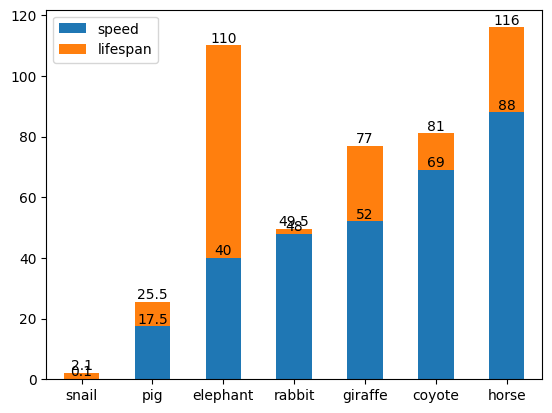

The script that saved this image:
import pandas as pd
import numpy as np

#导入pyplot模块
import matplotlib.pyplot as plt

#使用中文字体
from pylab import mpl
mpl.rcParams['font.sans-serif']="Simsun"
mpl.rcParams['axes.unicode_minus']=False

#数据准备
speed = [0.1, 17.5, 40, 48, 52, 69, 88]
lifespan = [2, 8, 70, 1.5, 25, 12, 28]
index = ['snail', 'pig', 'elephant',
         'rabbit', 'giraffe', 'coyote', 'horse']
df = pd.DataFrame({'speed': speed,
                   'lifespan': lifespan}, index=index)

# 堆积条形图
ax = df.plot.bar(rot=0,stacked=True)
for container in ax.containers:
    ax.bar_label(container)
plt.show()
